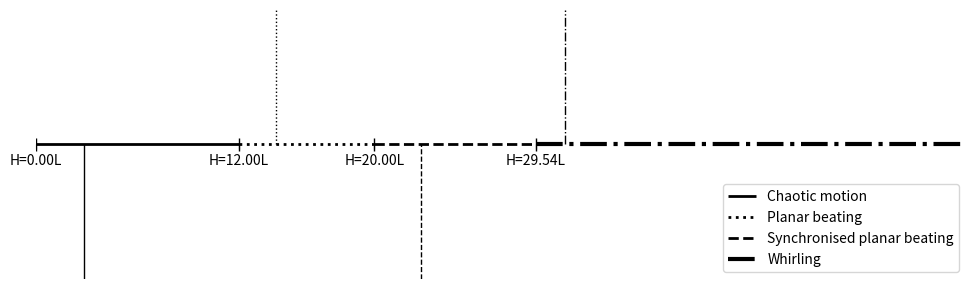

Write Python code to recreate this figure. (Note: this script raises an exception after producing the figure.)
import numpy as np
import matplotlib.pyplot as plt

endp = 55
fig = plt.figure(figsize=(12,3.5))
ax = fig.add_subplot(1,1,1)

xticks  = [0, 12, 20, 29.54, endp]
x_ticks_label = ["H={:.2f}L".format(x) for x in xticks]
style = ['-', ':', '--', '-.']
width = [2, 2, 2, 3]
labels = ['Chaotic motion', 'Planar beating', 'Synchronised planar beating', 'Whirling']

line_pos = [2.84, 14.2, 22.73, 31.25]

for i, pos in enumerate(line_pos):
	b=0
	if(i%2==0):
		print(i)
		b=-1
	ax.vlines(pos, b, b+1, color='black', ls=style[i], linewidth=1)
	
for i, pos in enumerate(xticks[:-1]):
	ax.hlines(0, xticks[i], xticks[i+1], color='black', ls=style[i], linewidth=width[i], label = labels[i])
	ax.vlines(pos, -0.05, 0.05, color='black', linewidth=1)
#ax.annotate('Chaotic motion', (0.5,0.1), rotation=90)
#ax.annotate('Beating with phase', (12.5,0.1), rotation=90)
#ax.annotate('Synchronised beating', (20.5,0.1), rotation=90)
#ax.annotate('Synchronised whirling', (30.04,0.1), rotation=90)

ax.spines['top'].set_visible(False)
ax.spines['right'].set_visible(False)
ax.spines['left'].set_visible(False)
ax.spines['bottom'].set_position('center')
ax.spines['bottom'].set_visible(False)
ax.set_xticks(xticks[:-1], x_ticks_label[:-1] )
ax.set_xlim(0, endp)
ax.set_ylim(-1, 1)
ax.axes.get_yaxis().set_visible(False)
plt.legend(loc='lower right')
plt.savefig('fig/fil_array_bifurcation.png', format='png', bbox_inches='tight')
plt.savefig('fig/fil_array_bifurcation.pdf', format='pdf', bbox_inches='tight')
plt.show()